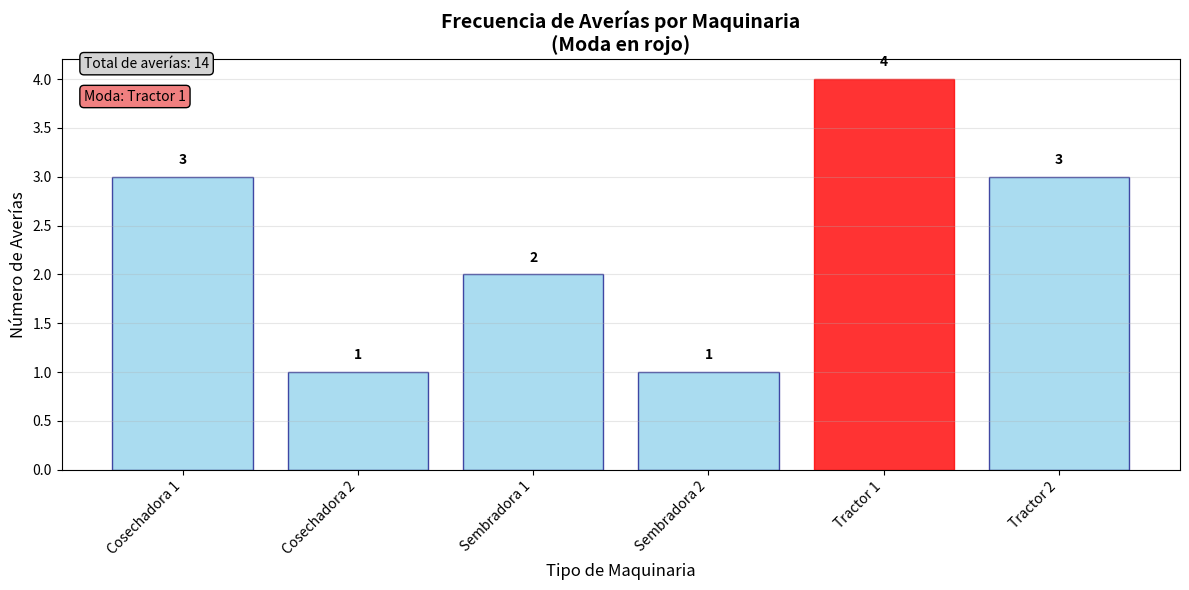

Python code for this plot:
import numpy as np
import matplotlib.pyplot as plt

# Datos de averías de maquinarias
averias = np.array([
    'Tractor 1', 'Cosechadora 1', 'Tractor 1', 'Sembradora 1', 'Tractor 2',
    'Cosechadora 2', 'Tractor 1', 'Sembradora 2', 'Cosechadora 1', 'Tractor 2',
    'Tractor 1', 'Sembradora 1', 'Cosechadora 1', 'Tractor 2'
])

print("Lista completa de averías registradas:")
print(averias)
print(f"\nTotal de averías: {len(averias)}")

# Calcular la frecuencia de cada maquinaria
maquinarias, frecuencias = np.unique(averias, return_counts=True)

print("\nFrecuencia por maquinaria:")
for maq, freq in zip(maquinarias, frecuencias):
    print(f"{maq}: {freq} averías")

# Encontrar la moda (puede haber más de una)
max_frecuencia = np.max(frecuencias)
modas = maquinarias[frecuencias == max_frecuencia]

print(f"\n=== RESULTADO DE LA MODA ===")
print(f"Frecuencia máxima: {max_frecuencia} averías")
print(f"Moda(s): {', '.join(modas)}")

# Crear gráfico de barras
plt.figure(figsize=(12, 6))

# Gráfico de barras para todas las maquinarias
barras = plt.bar(maquinarias, frecuencias, color='skyblue', edgecolor='navy', alpha=0.7)

# Resaltar la(s) moda(s) en color diferente
for i, (maq, freq) in enumerate(zip(maquinarias, frecuencias)):
    if freq == max_frecuencia:
        barras[i].set_color('red')
        barras[i].set_alpha(0.8)

# Personalizar el gráfico
plt.title('Frecuencia de Averías por Maquinaria\n(Moda en rojo)', fontsize=14, fontweight='bold')
plt.xlabel('Tipo de Maquinaria', fontsize=12)
plt.ylabel('Número de Averías', fontsize=12)
plt.xticks(rotation=45, ha='right')
plt.grid(axis='y', alpha=0.3)

# Añadir valores en las barras
for i, v in enumerate(frecuencias):
    plt.text(i, v + 0.1, str(v), ha='center', va='bottom', fontweight='bold')

# Ajustar el layout para que no se corten las etiquetas
plt.tight_layout()

# Mostrar información adicional en el gráfico
plt.text(0.02, 0.98, f'Total de averías: {len(averias)}', 
         transform=plt.gca().transAxes, fontsize=10, 
         bbox=dict(boxstyle="round,pad=0.3", facecolor="lightgray"))

plt.text(0.02, 0.90, f'Moda: {", ".join(modas)}', 
         transform=plt.gca().transAxes, fontsize=10, 
         bbox=dict(boxstyle="round,pad=0.3", facecolor="lightcoral"))

plt.show()

# Análisis adicional
print("\n=== ANÁLISIS DETALLADO ===")
print("Distribución de averías:")
for maq, freq in zip(maquinarias, frecuencias):
    porcentaje = (freq / len(averias)) * 100
    print(f"{maq}: {freq} averías ({porcentaje:.1f}%)")

print(f"\nLa(s) maquinaria(s) con más averías es(son): {', '.join(modas)}")
print(f"Esto representa {max_frecuencia} de las {len(averias)} averías totales")
